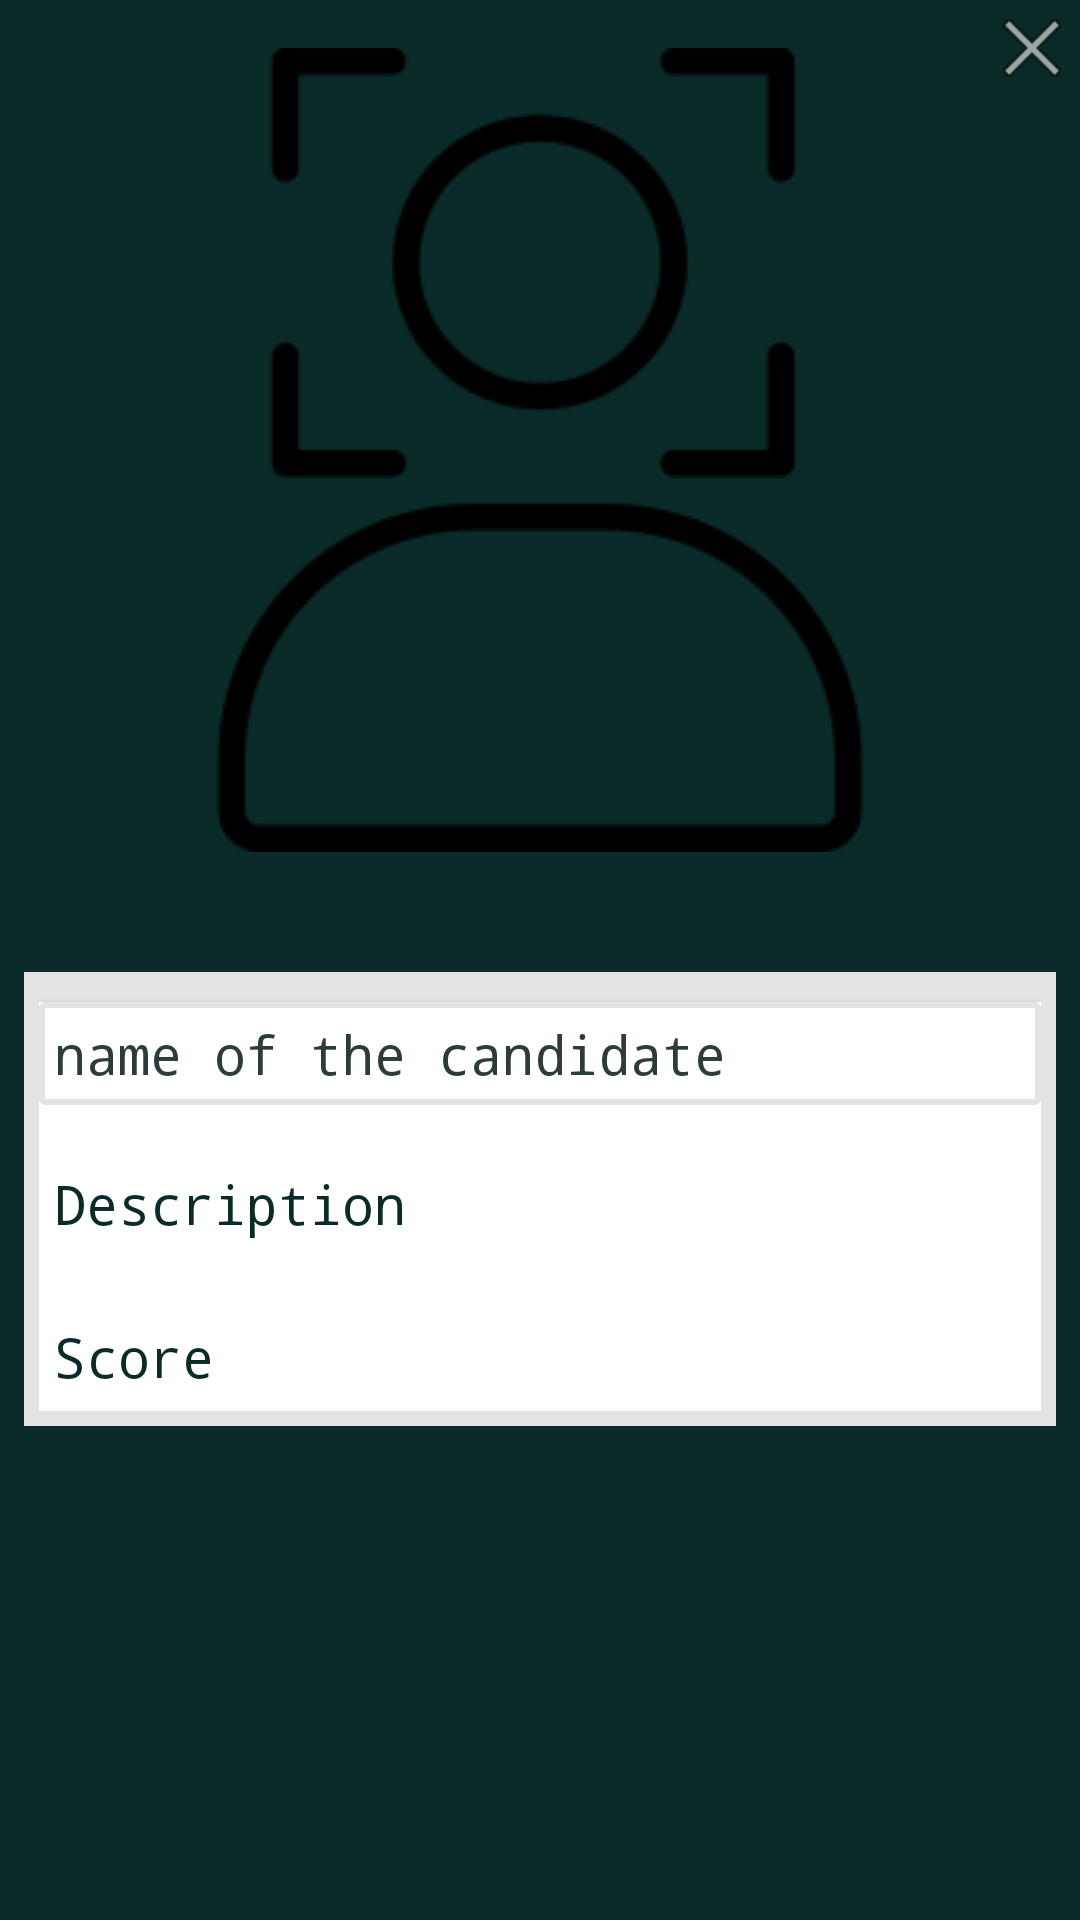

Layout XML and referenced resources for this Android screen:
<!-- AndroidManifest.xml: application theme AppTheme -->
<!-- res/layout/dialog_candi_details.xml -->
<?xml version="1.0" encoding="utf-8"?>
<RelativeLayout xmlns:android="http://schemas.android.com/apk/res/android"
    xmlns:app="http://schemas.android.com/apk/res-auto"
    android:layout_width="match_parent"
    android:layout_height="wrap_content"
    android:background="@color/colorPrimaryDark">

    <ImageView
        android:id="@+id/iv_cancel"
        android:layout_width="wrap_content"
        android:layout_height="wrap_content"
        android:layout_alignParentEnd="true"
        android:src="@android:drawable/ic_menu_close_clear_cancel" />

    <ImageView
        android:id="@+id/iv_user_photo"
        android:layout_width="match_parent"
        android:layout_height="300dp"
        android:layout_marginBottom="@dimen/twentyfour"
        android:padding="@dimen/activity_horizontal_margin"
        android:src="@drawable/face_photo" />


    <ScrollView
        android:id="@+id/sv_profile"
        android:layout_width="match_parent"
        android:layout_below="@id/iv_user_photo"
        android:layout_height="wrap_content"
        android:layout_marginLeft="@dimen/eight_dp"
        android:layout_marginRight="@dimen/eight_dp"
        android:layout_marginBottom="@dimen/four_dp"
        android:background="@color/splash">

        <LinearLayout
            android:layout_width="match_parent"
            android:layout_height="wrap_content"
            android:layout_margin="5dp"
            android:layout_marginTop="@dimen/eight_dp"
            android:orientation="vertical">
            <androidx.cardview.widget.CardView
                android:layout_width="match_parent"
                android:layout_height="wrap_content"
                android:layout_marginTop="5dp"
                app:cardCornerRadius="0dp"
                app:cardElevation="2dp">

            <com.google.android.material.textfield.TextInputEditText
                android:id="@+id/et_user_name"
                android:layout_width="match_parent"
                android:layout_height="wrap_content"
                android:background="@drawable/frame_back_trans"
                android:fontFamily="monospace"
                android:hint="name of the candidate"
                android:inputType="textPersonName"
                android:padding="5dp"
                android:textAppearance="@style/TextAppearance.AppCompat.Medium"
                android:textColor="@color/colorPrimaryDark"
                android:textColorHint="@color/colorPrimary" />
            </androidx.cardview.widget.CardView>

            <androidx.cardview.widget.CardView
                android:layout_width="match_parent"
                android:layout_height="wrap_content"
                app:cardCornerRadius="0dp"
                app:cardElevation="2dp">

                <Spinner
                    android:id="@+id/spn_change_status"
                    android:layout_width="match_parent"
                    android:layout_height="wrap_content"
                    android:padding="@dimen/four_dp"
                    android:visibility="gone" />
            </androidx.cardview.widget.CardView>

            <androidx.cardview.widget.CardView
                android:layout_width="match_parent"
                android:layout_height="match_parent"
                app:cardCornerRadius="0dp"
                app:cardElevation="2dp">


                <com.google.android.material.textfield.TextInputLayout
                    android:layout_width="match_parent"
                    android:layout_height="wrap_content"
                    android:hint="Description"
                    android:textColorHint="@color/colorPrimaryDark"
                    app:hintTextAppearance="?android:attr/textAppearanceMedium">

                    <com.google.android.material.textfield.TextInputEditText
                        android:id="@+id/et_msg_for_photouploaded"
                        android:layout_width="match_parent"
                        android:layout_height="wrap_content"
                        android:background="@android:color/transparent"
                        android:fontFamily="monospace"
                        android:inputType="textAutoComplete"
                        android:padding="5dp"
                        android:textAppearance="@style/TextAppearance.AppCompat.Medium"
                        android:textColorHint="@color/colorPrimaryDark" />

                </com.google.android.material.textfield.TextInputLayout>
            </androidx.cardview.widget.CardView>

            <androidx.cardview.widget.CardView
                android:layout_width="match_parent"
                android:layout_height="match_parent"
                app:cardCornerRadius="0dp"
                app:cardElevation="2dp">


                <com.google.android.material.textfield.TextInputLayout
                    android:layout_width="match_parent"
                    android:layout_height="wrap_content"
                    android:hint="Score"
                    android:textColorHint="@color/colorPrimaryDark"
                    app:hintTextAppearance="?android:attr/textAppearanceMedium">

                    <com.google.android.material.textfield.TextInputEditText
                        android:id="@+id/et_score"
                        android:layout_width="match_parent"
                        android:layout_height="wrap_content"
                        android:background="@android:color/transparent"
                        android:fontFamily="monospace"
                        android:inputType="textAutoComplete"
                        android:padding="5dp"
                        android:textAppearance="@style/TextAppearance.AppCompat.Medium"
                        android:textColorHint="@color/colorPrimaryDark" />

                </com.google.android.material.textfield.TextInputLayout>
            </androidx.cardview.widget.CardView>
        </LinearLayout>

    </ScrollView>

</RelativeLayout>
<!-- resources referenced by this layout -->
<resources>
  <color name="colorPrimary">#2D3C3B</color>
  <color name="colorPrimaryDark">#0b2b28</color>
  <color name="splash">#e3e3e4</color>
  <dimen name="activity_horizontal_margin">16dp</dimen>
  <dimen name="eight_dp">8dp</dimen>
  <dimen name="four_dp">4dp</dimen>
  <dimen name="twentyfour">24dp</dimen>
  <!-- drawable face_photo: png bitmap (drawable, 4991 bytes) -->
  <!-- drawable frame_back_trans (drawable) -->
  <?xml version="1.0" encoding="utf-8"?>
  <selector xmlns:android="http://schemas.android.com/apk/res/android">
  
      <item>
          <shape android:shape="rectangle">
              <solid android:color="@color/transparent"/>
              <corners android:radius="1dp"/>
              <stroke
                  android:width="2dp"
                  android:color="@color/splash"
                  />
          </shape>
      </item>
  
  </selector>
  <style name="AppTheme" parent="Theme.AppCompat.Light.DarkActionBar">
          
          <item name="colorPrimary">@color/colorPrimary</item>
          <item name="colorPrimaryDark">@color/colorPrimaryDark</item>
          <item name="colorAccent">@color/colorAccent</item>
      </style>
  <color name="transparent">#00000000</color>
  <color name="colorAccent">#1cf2ef</color>
</resources>
